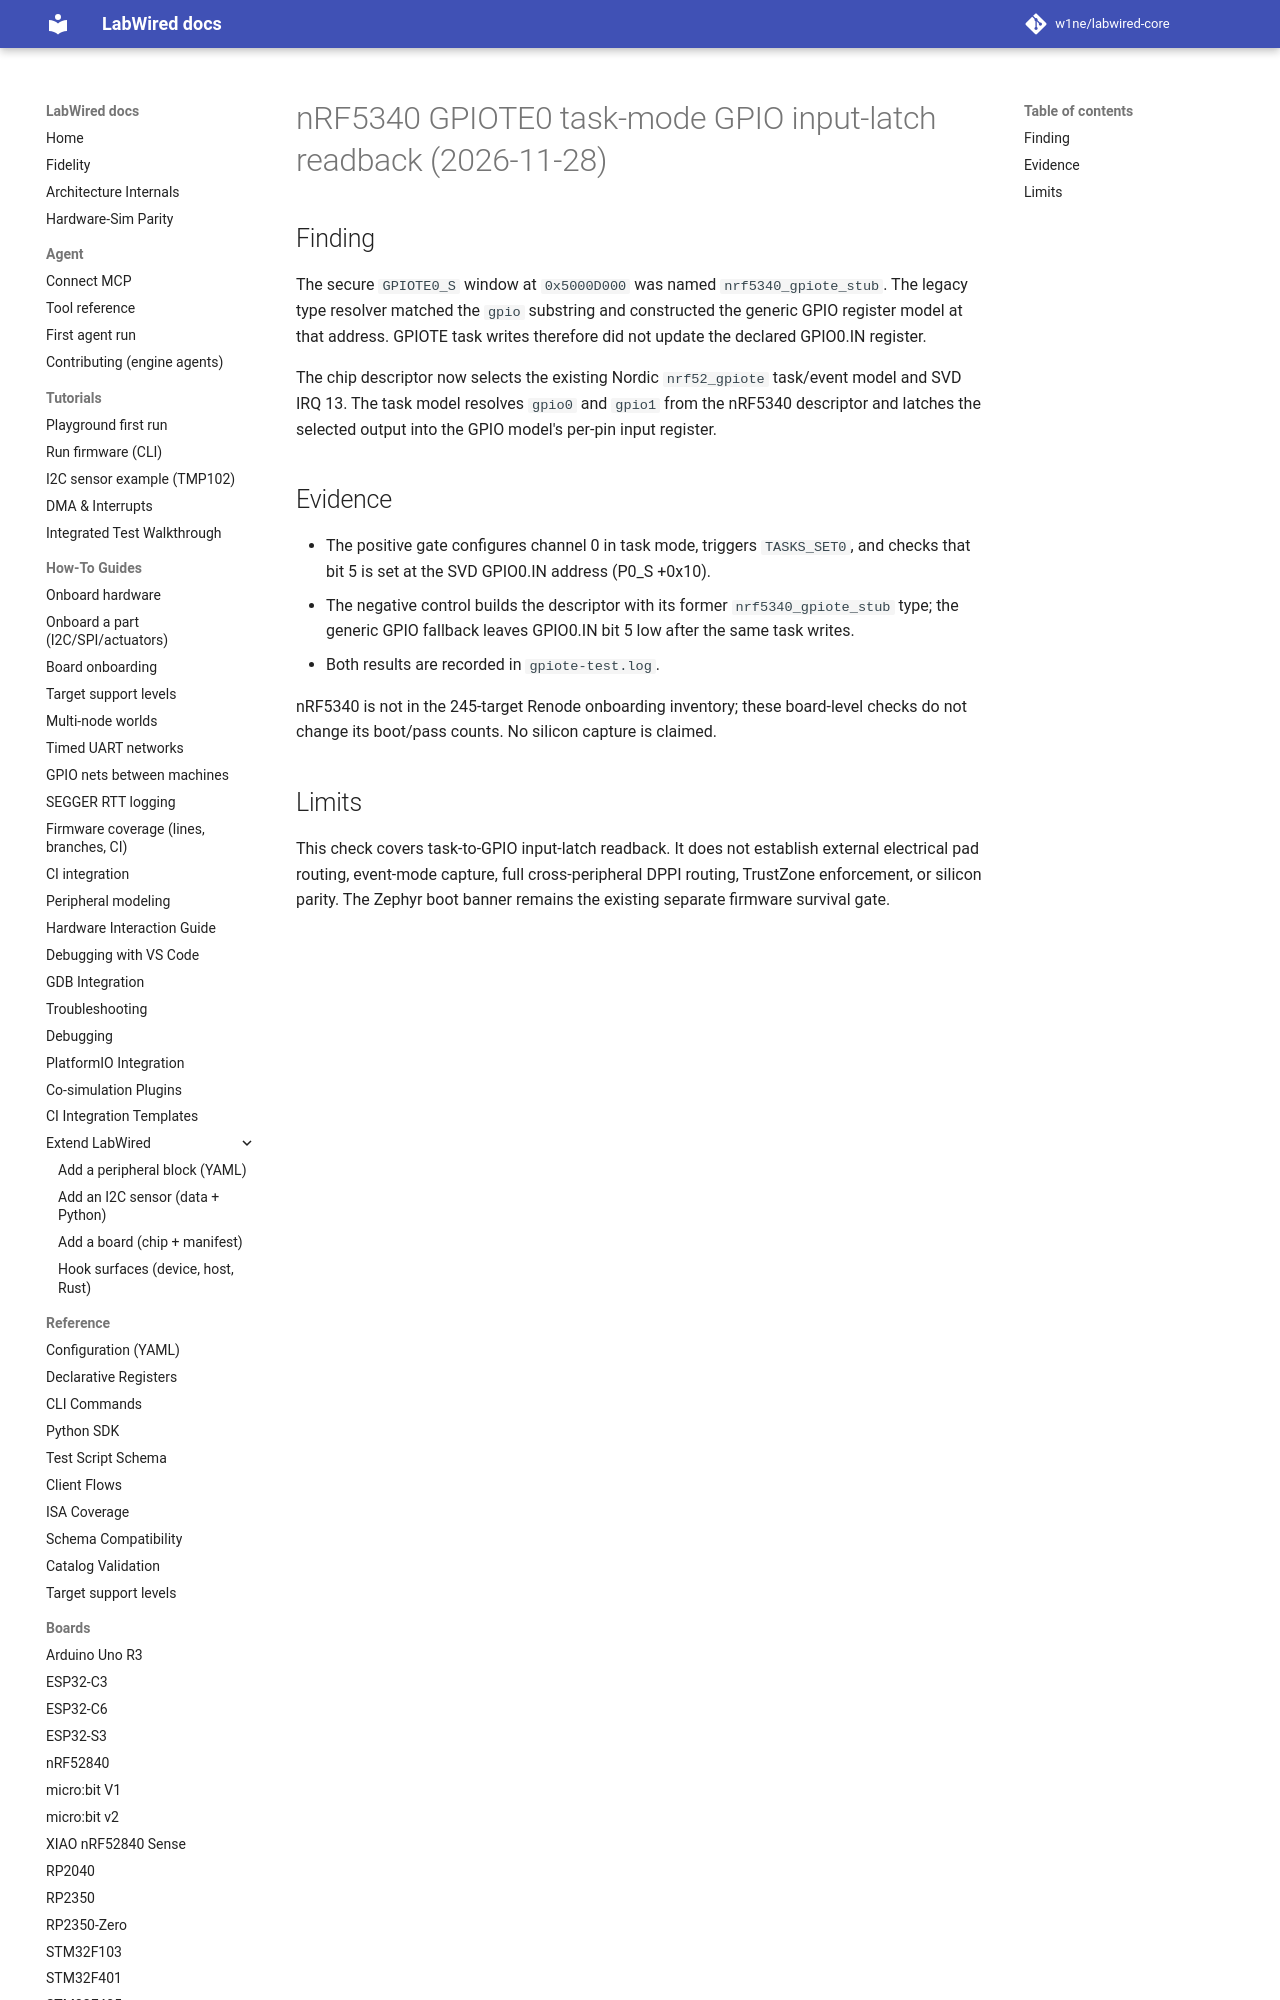

repository: w1ne/labwired-core · page: coverage/renode-onboarding/attempt-history/nrf5340/2026-11-28-gpiote-task-model/index.html · generator: mkdocs

# nRF5340 GPIOTE0 task-mode GPIO input-latch readback (2026-11-28)

## Finding

The secure `GPIOTE0_S` window at `0x5000D000` was named
`nrf5340_gpiote_stub`. The legacy type resolver matched the `gpio` substring
and constructed the generic GPIO register model at that address. GPIOTE task
writes therefore did not update the declared GPIO0.IN register.

The chip descriptor now selects the existing Nordic `nrf52_gpiote` task/event
model and SVD IRQ 13. The task model resolves `gpio0` and `gpio1` from the
nRF5340 descriptor and latches the selected output into the GPIO model's
per-pin input register.
